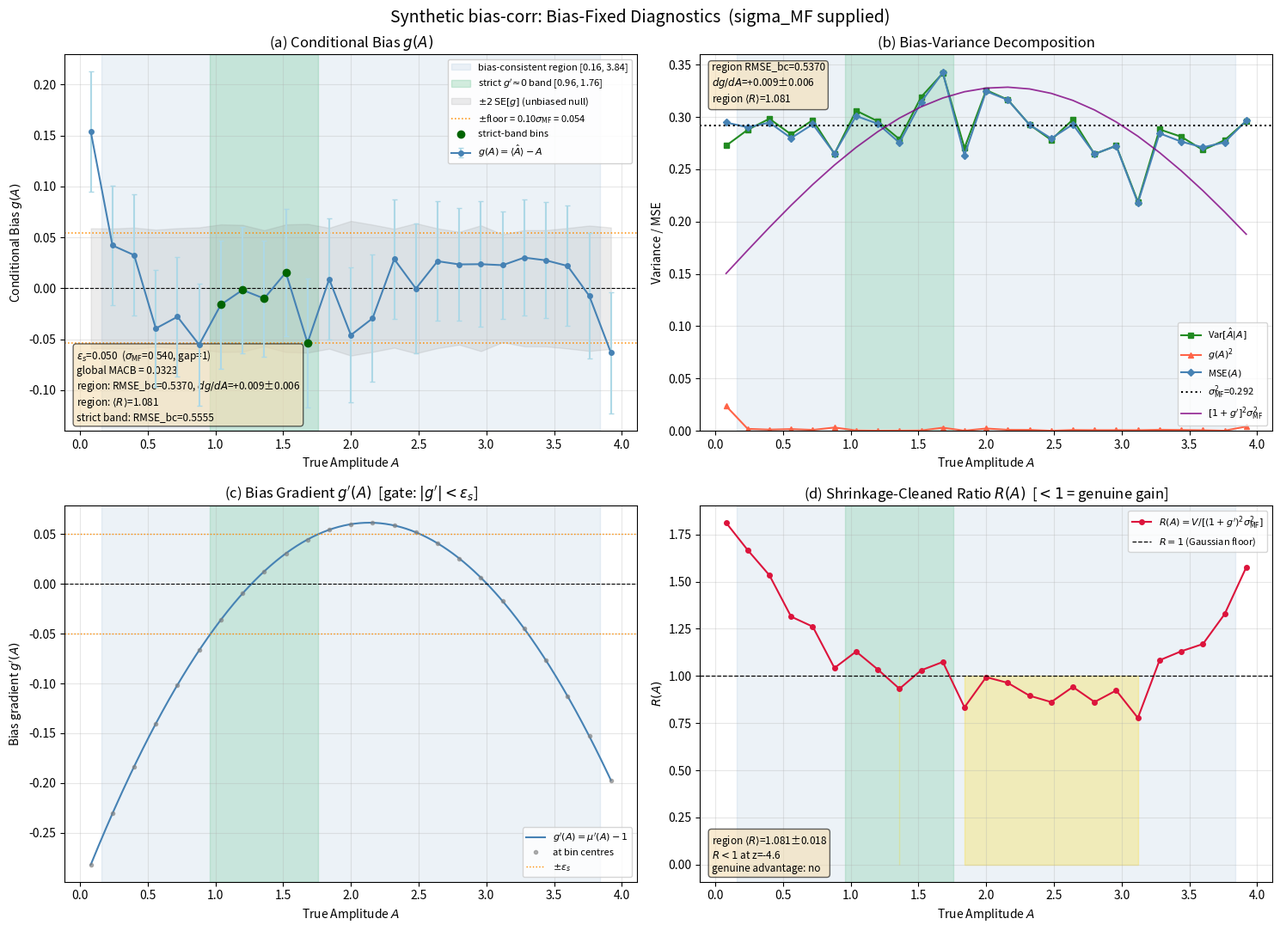

Python code for this plot: (Note: this script raises an exception after producing the figure.)
"""
Locally-Unbiased-Band Diagnostics for CNN Image Regression
===========================================================
Companion module to ``shrinkage_diagnostics.py``.

This module locates the amplitude ranges in which a CNN amplitude estimator can
be fairly compared against the matched-filter (MF) Cramer-Rao limit, and reports
the variance-reduction metrics there.

Two distinct ranges are reported, because they answer different questions:

  * the BIAS-CONSISTENT REGION  -- the (wide) contiguous range where the
    conditional bias g(A) = E[A_hat|A] - A is consistent with zero
    (|g| < max(2 SE, floor)).  This is where the *point predictor* is
    trustworthy.

  * the STRICT g'~0 BAND        -- the (narrow) contiguous range where, in
    addition, the bias gradient g'(A) is within eps_slope of zero.  This is the
    conservative range where a *bare* V(A) vs sigma_MF**2 comparison needs no
    correction.

Why both.  The biased Cramer-Rao bound is

        Var[A_hat | A]  >=  [1 + g'(A)]**2 * sigma_MF**2          (Gaussian MF)

so a bare variance comparison is only fair where g'(A) ~ 0.  A bias-correcting
loss flattens the *magnitude* of g (widening the bias-consistent region) but does
NOT necessarily flatten the *gradient* g' (which controls the bound).  Insisting
on g'~0 is therefore over-conservative.  The clean way to use the whole
bias-consistent region is the shrinkage-cleaned ratio

        R(A) = V(A) / ( [1 + g'(A)]**2 * sigma_MF**2 )

which divides the shrinkage credit out explicitly: R >= 1 for any Gaussian
estimator (R = 1 = efficient), and R < 1 only with a genuine non-Gaussian Fisher
gain.  R(A) averaged over the bias-consistent region is the PRIMARY
variance-vs-CRLB output; the strict g'~0 band is a cross-check.

sigma_MF is OPTIONAL.  Without it, the regions are still located (g' needs no
external input), the within-region bias-corrected RMSE / MACB / bias-fraction /
regression are reported, and the residual gradient dg/dA is printed.  The
genuine-advantage verdict and R(A) require sigma_MF and are otherwise declined.

Notes on robustness
-------------------
* g'(A) is obtained by splining g(A) DIRECTLY (weighted by 1/SE[g]); this makes
  the smoothing parameter effective.  (Splining mu(A) ~ A is dominated by the
  identity trend, so its smoothing is inert -- a subtle trap.)
* The band is the longest contiguous run of qualifying bins, allowing up to
  ``max_gap`` isolated dropouts so a single threshold-crossing bin does not
  shatter it.

References
----------
* S. M. Kay, *Fundamentals of Statistical Signal Processing: Estimation Theory*
  (Prentice Hall, 1993), Sec. 3.4 -- biased Cramer-Rao bound.
* Y. C. Eldar, "Minimum Variance in Biased Estimation," IEEE Trans. Signal
  Process. 52(7), 2004 -- bias-gradient-constrained CRB / locally-unbiased
  formalism.

Part of the "Beyond the BLUE" code release (K. Basu).
"""

import numpy as np
import matplotlib.pyplot as plt
from scipy.interpolate import UnivariateSpline
from scipy.stats import chi2 as chi2_dist
from scipy.stats import norm, pearsonr
from typing import Tuple, Dict, Optional, List


# =====================================================================
#  1.  Conditional statistics  (binned in true amplitude A)
# =====================================================================
def compute_conditional_statistics(
    y_true: np.ndarray,
    y_pred: np.ndarray,
    n_bins: int = 25,
    min_count: int = 30,
) -> Dict:
    """
    Conditional bias g(A), variance V(A), MSE(A) and their MC errors, binned in A.

    Returns a dict with keys: 'bin_centers', 'bin_edges', 'cond_mean_pred',
    'cond_bias' (g), 'cond_var' (V), 'cond_bias_sq', 'cond_mse',
    'cond_bias_err' (SE[g]=std(resid)/sqrt(N)), 'cond_var_err'
    (SE[V]~V*sqrt(2/(N-1))), 'counts', 'valid'.
    """
    bin_edges = np.linspace(y_true.min(), y_true.max(), n_bins + 1)
    bin_centers = 0.5 * (bin_edges[:-1] + bin_edges[1:])
    bin_idx = np.clip(np.digitize(y_true, bin_edges) - 1, 0, n_bins - 1)

    cond_mean_pred = np.full(n_bins, np.nan)
    cond_bias = np.full(n_bins, np.nan)
    cond_var = np.full(n_bins, np.nan)
    cond_bias_sq = np.full(n_bins, np.nan)
    cond_mse = np.full(n_bins, np.nan)
    cond_bias_err = np.full(n_bins, np.nan)
    cond_var_err = np.full(n_bins, np.nan)
    counts = np.zeros(n_bins, dtype=int)

    for i in range(n_bins):
        mask = bin_idx == i
        counts[i] = mask.sum()
        if counts[i] < min_count:
            continue
        preds = y_pred[mask]
        resid = preds - y_true[mask]
        cond_mean_pred[i] = np.mean(preds)
        cond_bias[i] = np.mean(resid)
        cond_var[i] = np.var(preds, ddof=1)
        cond_bias_sq[i] = cond_bias[i] ** 2
        cond_mse[i] = np.mean(resid ** 2)
        cond_bias_err[i] = np.std(resid, ddof=1) / np.sqrt(counts[i])
        cond_var_err[i] = cond_var[i] * np.sqrt(2.0 / max(counts[i] - 1, 1))

    valid = ~np.isnan(cond_bias)
    return {
        'bin_centers': bin_centers, 'bin_edges': bin_edges,
        'cond_mean_pred': cond_mean_pred, 'cond_bias': cond_bias,
        'cond_var': cond_var, 'cond_bias_sq': cond_bias_sq, 'cond_mse': cond_mse,
        'cond_bias_err': cond_bias_err, 'cond_var_err': cond_var_err,
        'counts': counts, 'valid': valid,
    }


# =====================================================================
#  2.  Local slope:  spline g(A) DIRECTLY, then g'(A) = d g / dA
# =====================================================================
def compute_local_slope(
    bin_centers: np.ndarray,
    cond_bias: np.ndarray,
    cond_bias_err: np.ndarray,
    valid: np.ndarray,
    smoothing_factor: Optional[float] = None,
    weighted: bool = True,
    n_fine: int = 400,
) -> Tuple[np.ndarray, np.ndarray, object, np.ndarray]:
    """
    Fit a smoothing spline to g(A) = cond_bias (NOT to mu(A)) and differentiate.

    Splining g(A) directly is what makes ``smoothing_factor`` effective: a spline
    of mu(A) ~ A is dominated by the identity slope and its smoothing barely
    touches the small residual where g lives.

    Parameters
    ----------
    bin_centers, cond_bias, cond_bias_err, valid : arrays from
        compute_conditional_statistics.
    smoothing_factor : float or None
        UnivariateSpline ``s``.  None -> s = n_valid (weighted) so the fit is
        statistically consistent with the error bars (chi^2 ~ dof): fluctuations
        within ~1 SE are smoothed, real trends are kept.
    weighted : bool
        If True, weight points by 1/SE[g] (recommended; heteroscedastic bins).
    n_fine : int
        Points on the fine plotting grid.

    Returns
    -------
    A_fine          : fine grid of A.
    mu_prime        : mu'(A) = 1 + g'(A) on the fine grid (for plotting panel c).
    gspline         : the fitted spline of g(A) (callers differentiate it).
    g_prime_centers : g'(A) at the (all) bin centres; index with `valid`.
    """
    x = bin_centers[valid]
    g = cond_bias[valid]
    if weighted:
        w = 1.0 / np.clip(cond_bias_err[valid], 1e-12, None)
        s = smoothing_factor if smoothing_factor is not None else len(x)
        gspline = UnivariateSpline(x, g, w=w, s=s, k=3)
    else:
        s = smoothing_factor if smoothing_factor is not None else len(x) * np.var(g)
        gspline = UnivariateSpline(x, g, s=s, k=3)

    dg = gspline.derivative()
    A_fine = np.linspace(x.min(), x.max(), n_fine)
    mu_prime = 1.0 + dg(A_fine)
    g_prime_centers = dg(bin_centers)
    return A_fine, mu_prime, gspline, g_prime_centers


# =====================================================================
#  3.  Longest contiguous run with gap tolerance
# =====================================================================
def _longest_run_gap(mask: np.ndarray, max_gap: int = 0) -> Tuple[int, int, int]:
    """
    Longest run of True allowing up to ``max_gap`` consecutive False inside it.
    Returns (span_length, i0, i1) with i0,i1 the first/last True of the best run
    (both endpoints are True). span_length = i1 - i0 + 1.  (0,-1,-1) if none.
    """
    n = len(mask)
    best = (0, -1, -1)
    for i in range(n):
        if not mask[i]:
            continue
        j, last, gap = i, i, 0
        while j + 1 < n:
            if mask[j + 1]:
                j += 1; last = j; gap = 0
            elif gap < max_gap:
                j += 1; gap += 1
            else:
                break
        if last - i + 1 > best[0]:
            best = (last - i + 1, i, last)
    return best


# =====================================================================
#  4.  The two ranges:  bias-consistent region + strict g'~0 band
# =====================================================================
def find_locally_unbiased_band(
    stats: Dict,
    gspline,
    eps_slope: float = 0.05,
    sigma_mf: Optional[float] = None,
    bias_floor_frac: float = 0.10,
    k_se: float = 2.0,
    max_gap: int = 1,
    min_band_bins: int = 3,
) -> Dict:
    """
    Locate (i) the bias-consistent region and (ii) the strict g'~0 band.

    Gates (per valid bin):
        bias gate :  |g(A)|  < max( k_se * SE[g] , floor )       floor uses
                     sigma_MF if supplied else internal sigma_int
        slope gate:  |g'(A)| < eps_slope                          g' from gspline

    The bias-consistent REGION is the longest gap-tolerant run of bias-gate
    passes; the strict BAND is the longest gap-tolerant run of (bias & slope).

    Returns a dict with (selected keys):
      strict band : 'found','band_mask','band_bins','A_lo','A_hi'
      region      : 'region_found','region_mask','region_bins','region_A_lo','region_A_hi'
      gates       : 'g_prime','slope_gate','bias_gate','combined'
      scale       : 'sigma_scale','sigma_source','sigma_int','floor'
      echoes      : 'eps_slope','bias_floor_frac','k_se','max_gap'
    """
    v = stats['valid']
    n_bins = len(v)
    bc = stats['bin_centers']
    g = stats['cond_bias']
    g_err = stats['cond_bias_err']
    V = stats['cond_var']

    # g'(A) at every bin centre (NaN out invalid bins)
    g_prime = np.where(v, gspline.derivative()(bc), np.nan)
    slope_gate = v & (np.abs(g_prime) < eps_slope)

    # internal noise scale (used iff sigma_mf is None) -- high-SNR sqrt(V) plateau
    sqrtV = np.sqrt(np.where(v, V, np.nan))
    A_med = np.nanmedian(bc[v]) if v.any() else np.nan
    hi = slope_gate & (bc >= A_med)
    if np.count_nonzero(hi) >= 2:
        sigma_int = float(np.nanmedian(sqrtV[hi]))
    elif np.count_nonzero(slope_gate) >= 1:
        sigma_int = float(np.nanmedian(sqrtV[slope_gate]))
    else:
        hiA = v & (bc >= np.nanpercentile(bc[v], 75))
        sigma_int = float(np.nanmedian(sqrtV[hiA])) if hiA.any() else float(np.nanmedian(sqrtV))

    if sigma_mf is not None:
        sigma_scale, sigma_source = float(sigma_mf), 'sigma_MF'
    else:
        sigma_scale, sigma_source = sigma_int, 'sigma_int'
    floor = bias_floor_frac * sigma_scale

    bias_tol = np.maximum(k_se * g_err, floor)
    bias_gate = v & (np.abs(g) < bias_tol)
    combined = slope_gate & bias_gate

    def _run(mask):
        L, i0, i1 = _longest_run_gap(mask, max_gap)
        if i0 < 0:
            return False, np.zeros(n_bins, bool), np.array([], int), np.nan, np.nan
        m = np.zeros(n_bins, bool)
        idx = [k for k in range(i0, i1 + 1) if mask[k]]
        m[idx] = True
        found = len(idx) >= min_band_bins
        return found, m, np.array(idx), float(stats['bin_edges'][i0]), float(stats['bin_edges'][i1 + 1])

    b_found, b_mask, b_bins, b_lo, b_hi = _run(combined)
    r_found, r_mask, r_bins, r_lo, r_hi = _run(bias_gate)

    return {
        'found': b_found, 'band_mask': b_mask, 'band_bins': b_bins,
        'A_lo': b_lo, 'A_hi': b_hi,
        'region_found': r_found, 'region_mask': r_mask, 'region_bins': r_bins,
        'region_A_lo': r_lo, 'region_A_hi': r_hi,
        'g_prime': g_prime, 'slope_gate': slope_gate, 'bias_gate': bias_gate,
        'combined': combined,
        'sigma_scale': sigma_scale, 'sigma_source': sigma_source,
        'sigma_int': sigma_int, 'floor': floor,
        'eps_slope': eps_slope, 'bias_floor_frac': bias_floor_frac,
        'k_se': k_se, 'max_gap': max_gap,
    }


# =====================================================================
#  5.  Aggregation over a set of bins (strict band OR bias region)
# =====================================================================
def _ols_with_se(x: np.ndarray, y: np.ndarray):
    """OLS y = b0 + b1 x; return (b1, b0, se_b1, se_b0)."""
    n = len(x); xbar = x.mean()
    Sxx = np.sum((x - xbar) ** 2)
    b1 = np.sum((x - xbar) * (y - y.mean())) / Sxx
    b0 = y.mean() - b1 * xbar
    resid = y - (b0 + b1 * x)
    s2 = np.sum(resid ** 2) / (n - 2)
    se_b1 = np.sqrt(s2 / Sxx)
    se_b0 = np.sqrt(s2 * (1.0 / n + xbar ** 2 / Sxx))
    return float(b1), float(b0), float(se_b1), float(se_b0)


def _aggregate(stats, mask, g_prime, y_true, y_pred, A_lo, A_hi,
               sigma_mf: Optional[float]) -> Dict:
    """Aggregate bias/variance/regression/R over the bins in `mask` and the
    pooled pairs in [A_lo, A_hi]. Returns {} if the selection is empty."""
    v = stats['valid']
    sel = mask & v
    if sel.sum() == 0:
        return {}
    g = stats['cond_bias'][sel]
    V = stats['cond_var'][sel]
    counts = stats['counts'][sel]
    gp = g_prime[sel]
    w = counts / counts.sum()

    mean_V = float(np.sum(w * V))
    mean_g2 = float(np.sum(w * g ** 2))
    mean_mse = mean_g2 + mean_V
    out = {
        'n_bins': int(sel.sum()), 'n_eff': int(counts.sum()),
        'A_lo': float(A_lo), 'A_hi': float(A_hi),
        'RMSE_bc': float(np.sqrt(mean_V)),
        'RMSE_raw_binned': float(np.sqrt(mean_mse)),
        'MACB': float(np.mean(np.abs(g))),
        'bias_fraction': mean_g2 / mean_mse if mean_mse > 0 else 0.0,
        'mean_cond_var': mean_V,
        'mean_gprime': float(np.sum(w * gp)),
        'max_abs_gprime': float(np.nanmax(np.abs(gp))),
    }

    # pooled (pixel-level) residuals, regression, residual gradient dg/dA = b1-1
    in_band = (y_true >= A_lo) & (y_true < A_hi)
    yt, yp = y_true[in_band], y_pred[in_band]
    resid = yp - yt
    out['n_pairs'] = int(in_band.sum())
    out['RMSE_pooled'] = float(np.sqrt(np.mean(resid ** 2)))
    b1, b0, se1, se0 = _ols_with_se(yt, yp)
    r_pear, p_pear = pearsonr(yt, yp)
    ss_res = np.sum(resid ** 2); ss_tot = np.sum((yt - yt.mean()) ** 2)
    out.update({
        'reg_slope': b1, 'reg_intercept': b0,
        'reg_slope_se': se1, 'reg_intercept_se': se0,
        'dg_dA': b1 - 1.0, 'dg_dA_se': se1,
        'dg_dA_z': (b1 - 1.0) / se1 if se1 > 0 else np.nan,
        'reg_r2': float(1.0 - ss_res / ss_tot) if ss_tot > 0 else np.nan,
        'reg_pearson_r': float(r_pear), 'reg_pearson_p': float(p_pear),
    })

    if sigma_mf is not None:
        sig2 = float(sigma_mf) ** 2
        Rc = V / ((1.0 + gp) ** 2 * sig2)          # pointwise shrinkage-cleaned R
        R = float(np.sum(w * Rc))
        var_VoverMF = mean_V / sig2 if sig2 > 0 else np.nan   # <V>/sigma_MF^2 (<1 = below MF)
        # significance of the genuine advantage = significance of R < 1.
        # The dominant error is on <V> (SE[V]/V = sqrt(2/N)); g' uncertainty is
        # subdominant, so SE[R]/R ~ sqrt(2/N_eff).
        se_R = R * np.sqrt(2.0 / max(out['n_eff'] - 1, 1))
        z_R = (1.0 - R) / se_R if se_R > 0 else np.nan       # >0 means R below 1
        # (kept for reference) significance of bare <V> < sigma_MF^2
        se_meanV = mean_V * np.sqrt(2.0 / max(out['n_eff'] - 1, 1))
        z_var = (sig2 - mean_V) / se_meanV if se_meanV > 0 else np.nan
        out.update({
            'sigma_mf': float(sigma_mf), 'sigma_mf_sq': sig2,
            'R': R, 'R_se': float(se_R),
            'z_R': float(z_R), 'p_R': float(norm.sf(z_R)) if np.isfinite(z_R) else np.nan,
            'var_VoverMF': float(var_VoverMF),
            'z_var_below_MF': float(z_var),
            'genuine_advantage': bool((R < 1.0) and np.isfinite(z_R) and (z_R > 2.0)),
        })
    return out


def compute_band_summaries(stats, band, y_true, y_pred,
                           sigma_mf: Optional[float] = None) -> Dict:
    """
    Aggregate over BOTH the strict g'~0 band and the (wide) bias-consistent
    region.  Returns {'strict': {...}|None, 'region': {...}|None}.

    For each range: bias-corrected RMSE sqrt(<V>), raw pooled RMSE, MACB,
    bias-fraction, within-range OLS regression and the residual gradient
    dg/dA (= slope-1) with its significance, and -- if sigma_mf is given --
    the shrinkage-cleaned R(A), the bare variance ratio, and the
    significance of <V> < sigma_MF**2 with a genuine-advantage flag.
    """
    gp = band['g_prime']
    strict = (_aggregate(stats, band['band_mask'], gp, y_true, y_pred,
                         band['A_lo'], band['A_hi'], sigma_mf)
              if band['found'] else None)
    region = (_aggregate(stats, band['region_mask'], gp, y_true, y_pred,
                         band['region_A_lo'], band['region_A_hi'], sigma_mf)
              if band['region_found'] else None)
    return {'strict': strict or None, 'region': region or None}


def compute_R_ratio(stats: Dict, band: Dict, sigma_mf: float) -> np.ndarray:
    """Pointwise R(A) = V(A) / ([1+g'(A)]^2 sigma_MF^2) at bin centres (NaN where
    invalid).  Requires sigma_mf."""
    v = stats['valid']
    sig2 = float(sigma_mf) ** 2
    R = stats['cond_var'] / ((1.0 + band['g_prime']) ** 2 * sig2)
    return np.where(v, R, np.nan)


# =====================================================================
#  6.  Robustness scan over spline smoothing / eps_slope
# =====================================================================
def band_robustness_scan(
    y_true, y_pred, n_bins: int = 25,
    smoothing_factors: Optional[list] = None,
    eps_slopes: Optional[list] = None,
    sigma_mf: Optional[float] = None,
    max_gap: int = 1,
) -> list:
    """
    Re-derive the strict band and the bias region over a grid of spline-smoothing
    and eps_slope values.  Returns a list of dicts with the spans and the
    bias-corrected within-range RMSE for each combination.
    """
    if smoothing_factors is None:
        smoothing_factors = [None]
    if eps_slopes is None:
        eps_slopes = [0.03, 0.05, 0.08]

    stats = compute_conditional_statistics(y_true, y_pred, n_bins=n_bins)
    out = []
    for s in smoothing_factors:
        _, _, gsp, _ = compute_local_slope(
            stats['bin_centers'], stats['cond_bias'], stats['cond_bias_err'],
            stats['valid'], smoothing_factor=s)
        for eps in eps_slopes:
            band = find_locally_unbiased_band(stats, gsp, eps_slope=eps,
                                              sigma_mf=sigma_mf, max_gap=max_gap)
            summ = compute_band_summaries(stats, band, y_true, y_pred,
                                          sigma_mf=sigma_mf)
            st = summ['strict']; rg = summ['region']
            out.append({
                's': s, 'eps_slope': eps,
                'band_found': band['found'],
                'band_A': (band['A_lo'], band['A_hi']),
                'band_nbins': int(band['band_mask'].sum()),
                'band_RMSE_bc': st['RMSE_bc'] if st else np.nan,
                'region_A': (band['region_A_lo'], band['region_A_hi']),
                'region_nbins': int(band['region_mask'].sum()),
                'region_RMSE_bc': rg['RMSE_bc'] if rg else np.nan,
                'region_R': (rg.get('R', np.nan) if rg else np.nan),
            })
    return out


# =====================================================================
#  7.  Plot: standalone conditional bias g(A) with both ranges marked
# =====================================================================
def plot_conditional_bias_with_band(
    stats: Dict, band: Dict, summaries: Optional[Dict] = None,
    scalar_summaries: Optional[Dict] = None, title_prefix: str = "CNN",
    ax: Optional[plt.Axes] = None, save_path: Optional[str] = None,
) -> plt.Figure:
    """
    Standalone g(A) plot with the wide bias-consistent region (light) and the
    strict g'~0 band (dark) both shaded, the +/-2 SE null ribbon, the floor, and
    an annotation block.
    """
    v = stats['valid']
    bc = stats['bin_centers'][v]
    g = stats['cond_bias'][v]
    g_err = stats['cond_bias_err'][v]

    if ax is None:
        fig, ax = plt.subplots(figsize=(8.5, 5.5))
    else:
        fig = ax.figure

    if band['region_found']:
        ax.axvspan(band['region_A_lo'], band['region_A_hi'], color='steelblue',
                   alpha=0.10, label=f"bias-consistent region [{band['region_A_lo']:.2f}, {band['region_A_hi']:.2f}]")
    if band['found']:
        ax.axvspan(band['A_lo'], band['A_hi'], color='mediumseagreen', alpha=0.22,
                   label=f"strict $g'\\!\\approx\\!0$ band [{band['A_lo']:.2f}, {band['A_hi']:.2f}]")

    ax.fill_between(bc, -2 * g_err, 2 * g_err, alpha=0.15, color='gray',
                    label=r'$\pm 2\,\mathrm{SE}[g]$ (unbiased null)')
    ax.axhline(0, color='black', ls='--', lw=0.8)
    floor = band['floor']
    sname = 'MF' if band['sigma_source'] == 'sigma_MF' else 'int'
    ax.axhline(+floor, color='darkorange', ls=':', lw=1.1,
               label=f"$\\pm$floor = {band['bias_floor_frac']:.2f}$\\sigma_{{\\rm {sname}}}$ = {floor:.3f}")
    ax.axhline(-floor, color='darkorange', ls=':', lw=1.1)

    ax.errorbar(bc, g, yerr=2 * g_err, fmt='o-', markersize=4, capsize=2,
                color='steelblue', ecolor='lightblue', zorder=5,
                label=r'$g(A)=\langle\hat A\rangle - A$')
    if band['found']:
        bm = band['band_mask'][v]
        ax.plot(bc[bm], g[bm], 'o', markersize=6, color='darkgreen', zorder=6,
                label='strict-band bins')

    ax.set_xlabel('True Amplitude $A$')
    ax.set_ylabel('Conditional Bias $g(A)$')
    ax.set_title(f'{title_prefix}: Conditional Bias with Unbiased Ranges')
    ax.grid(True, alpha=0.3)
    ax.legend(fontsize=8, loc='best', framealpha=0.9)

    lines = [f"$\\varepsilon_s$={band['eps_slope']:.3f}  "
             f"($\\sigma_{{\\rm {sname}}}$={band['sigma_scale']:.3f}, gap={band['max_gap']})"]
    if scalar_summaries is not None:
        lines.append(f"global MACB = {scalar_summaries['MACB']:.4f}")
    if summaries is not None:
        rg = summaries.get('region'); st = summaries.get('strict')
        if rg is not None:
            extra = f", $dg/dA$={rg['dg_dA']:+.3f}±{rg['dg_dA_se']:.3f}"
            lines.append(f"region: RMSE_bc={rg['RMSE_bc']:.4f}{extra}")
            if 'R' in rg:
                lines.append(f"region: $\\langle R\\rangle$={rg['R']:.3f}")
        if st is not None:
            lines.append(f"strict band: RMSE_bc={st['RMSE_bc']:.4f}")
    ax.text(0.02, 0.02, "\n".join(lines), transform=ax.transAxes, fontsize=8.5,
            va='bottom', ha='left',
            bbox=dict(boxstyle='round', facecolor='wheat', alpha=0.6))

    if save_path:
        fig.savefig(save_path, dpi=200, bbox_inches='tight')
    return fig


# =====================================================================
#  8.  Full multi-panel diagnostics (band-aware; sigma_mf optional)
# =====================================================================
def plot_biasfixed_diagnostics(
    stats, band, A_fine, mu_prime, summaries, scalar_summaries,
    sigma_mf: Optional[float] = None, title_prefix: str = "CNN",
    save_path: Optional[str] = None,
) -> plt.Figure:
    """
    Band-aware figure.  2x2 if sigma_mf supplied (adds R(A)), else 1x3.
      (a) g(A) with both ranges     (b) bias-variance (+ biased-CRLB if sigma_mf)
      (c) bias gradient g'(A)        (d) R(A)            [only if sigma_mf]
    """
    v = stats['valid']
    bc = stats['bin_centers'][v]
    cv = stats['cond_var'][v]
    cb2 = stats['cond_bias_sq'][v]
    cmse = stats['cond_mse'][v]
    gp_c = band['g_prime']
    have_mf = sigma_mf is not None
    rg = summaries.get('region'); stb = summaries.get('strict')

    if have_mf:
        fig, axes = plt.subplots(2, 2, figsize=(15, 11))
        ax_a, ax_b, ax_c, ax_d = axes[0, 0], axes[0, 1], axes[1, 0], axes[1, 1]
    else:
        fig, axes = plt.subplots(1, 3, figsize=(18, 5.2))
        ax_a, ax_b, ax_c = axes; ax_d = None
    fig.suptitle(f"{title_prefix}: Bias-Fixed Diagnostics"
                 f"{'  (sigma_MF supplied)' if have_mf else '  (checkpoint-only)'}",
                 fontsize=14)

    # (a)
    plot_conditional_bias_with_band(stats, band, summaries=summaries,
                                    scalar_summaries=scalar_summaries,
                                    title_prefix=title_prefix, ax=ax_a)
    ax_a.set_title('(a) Conditional Bias $g(A)$')

    def _shade(ax):
        if band['region_found']:
            ax.axvspan(band['region_A_lo'], band['region_A_hi'], color='steelblue', alpha=0.10)
        if band['found']:
            ax.axvspan(band['A_lo'], band['A_hi'], color='mediumseagreen', alpha=0.20)

    # (b)
    ax_b.plot(bc, cv, 's-', ms=4, color='forestgreen', label=r'Var$[\hat A|A]$')
    ax_b.plot(bc, cb2, '^-', ms=4, color='tomato', label=r'$g(A)^2$')
    ax_b.plot(bc, cmse, 'D-', ms=4, color='steelblue', label=r'MSE$(A)$')
    if have_mf:
        sig2 = float(sigma_mf) ** 2
        ax_b.axhline(sig2, color='black', ls=':', lw=1.5,
                     label=f'$\\sigma^2_{{\\rm MF}}$={sig2:.3f}')
        ax_b.plot(bc, (1.0 + gp_c[v]) ** 2 * sig2, '-', color='purple', lw=1.3,
                  alpha=0.8, label=r'$[1+g^\prime]^2\sigma^2_{\rm MF}$')
    _shade(ax_b)
    ax_b.set_xlabel('True Amplitude $A$'); ax_b.set_ylabel('Variance / MSE')
    ax_b.set_title('(b) Bias-Variance Decomposition')
    ax_b.set_ylim(bottom=0); ax_b.grid(True, alpha=0.3); ax_b.legend(fontsize=8)
    if rg is not None:
        txt = f"region RMSE_bc={rg['RMSE_bc']:.4f}\n$dg/dA$={rg['dg_dA']:+.3f}±{rg['dg_dA_se']:.3f}"
        if have_mf:
            txt += f"\nregion $\\langle R\\rangle$={rg['R']:.3f}"
        ax_b.text(0.02, 0.98, txt, transform=ax_b.transAxes, fontsize=8.5,
                  va='top', bbox=dict(boxstyle='round', facecolor='wheat', alpha=0.6))

    # (c) bias gradient g'(A)
    ax_c.plot(A_fine, mu_prime - 1.0, '-', color='steelblue', lw=1.5,
              label=r"$g'(A)=\mu'(A)-1$")
    ax_c.plot(bc, gp_c[v], 'o', ms=3, color='gray', alpha=0.6, label='at bin centres')
    ax_c.axhline(0.0, color='black', ls='--', lw=0.8)
    ax_c.axhline(+band['eps_slope'], color='darkorange', ls=':', lw=1.0)
    ax_c.axhline(-band['eps_slope'], color='darkorange', ls=':', lw=1.0,
                 label=r"$\pm\varepsilon_s$")
    _shade(ax_c)
    ax_c.set_xlabel('True Amplitude $A$'); ax_c.set_ylabel(r"Bias gradient $g'(A)$")
    ax_c.set_title("(c) Bias Gradient $g'(A)$  [gate: $|g'|<\\varepsilon_s$]")
    ax_c.grid(True, alpha=0.3); ax_c.legend(fontsize=8)

    # (d) R(A)
    if have_mf and ax_d is not None:
        R = compute_R_ratio(stats, band, sigma_mf)[v]
        ax_d.plot(bc, R, 'o-', ms=4, color='crimson',
                  label=r'$R(A)=V/[(1+g^\prime)^2\sigma^2_{\rm MF}]$')
        ax_d.axhline(1.0, color='black', ls='--', lw=0.9, label=r'$R=1$ (Gaussian floor)')
        _shade(ax_d)
        ax_d.fill_between(bc, 0, 1, where=(R < 1.0), color='gold', alpha=0.25)
        ax_d.set_xlabel('True Amplitude $A$'); ax_d.set_ylabel('$R(A)$')
        ax_d.set_title('(d) Shrinkage-Cleaned Ratio $R(A)$  [$<1$ = genuine gain]')
        ax_d.grid(True, alpha=0.3); ax_d.legend(fontsize=8)
        if rg is not None:
            adv = "YES" if rg['genuine_advantage'] else "no"
            ax_d.text(0.02, 0.02,
                      f"region $\\langle R\\rangle$={rg['R']:.3f}±{rg['R_se']:.3f}\n"
                      f"$R<1$ at z={rg['z_R']:+.1f}\n"
                      f"genuine advantage: {adv}",
                      transform=ax_d.transAxes, fontsize=8.5, va='bottom',
                      bbox=dict(boxstyle='round', facecolor='wheat', alpha=0.6))

    plt.tight_layout()
    if save_path:
        fig.savefig(save_path, dpi=200, bbox_inches='tight')
    return fig


# =====================================================================
#  9.  Scalar summaries (global; kept for the pair)
# =====================================================================
def compute_scalar_summaries(stats: Dict, sigma_mf: Optional[float] = None) -> Dict:
    """Global population-weighted scalar diagnostics, independent of the band."""
    v = stats['valid']
    g = stats['cond_bias'][v]
    g_err = stats['cond_bias_err'][v]
    cond_var = stats['cond_var'][v]
    counts = stats['counts'][v]
    weights = counts / counts.sum()

    macb = float(np.mean(np.abs(g)))
    mean_bias_sq = float(np.sum(weights * stats['cond_bias_sq'][v]))
    mean_cond_var = float(np.sum(weights * cond_var))
    mean_mse = mean_bias_sq + mean_cond_var
    chi2_val = float(np.sum((g / g_err) ** 2))
    n_dof = int(len(g))
    out = {
        'MACB': macb,
        'MACB_weighted': float(np.sum(weights * np.abs(g))),
        'RMS_bias': float(np.sqrt(np.mean(g ** 2))),
        'mean_cond_var': mean_cond_var, 'mean_bias_sq': mean_bias_sq,
        'bias_fraction': mean_bias_sq / mean_mse if mean_mse > 0 else 0.0,
        'chi2_unbiased': chi2_val, 'chi2_dof': n_dof,
        'chi2_pval': float(1.0 - chi2_dist.cdf(chi2_val, df=n_dof)),
    }
    if sigma_mf is not None:
        out['variance_ratio_vs_MF'] = float(sigma_mf) ** 2 / mean_cond_var
    return out


# =====================================================================
#  10.  Top-level driver
# =====================================================================
def run_biasfixed_analysis(
    y_true, y_pred, sigma_mf: Optional[float] = None, n_bins: int = 25,
    eps_slope: float = 0.05, bias_floor_frac: float = 0.10, max_gap: int = 1,
    smoothing_factor: Optional[float] = None, title_prefix: str = "CNN",
    make_plot: bool = True, save_path: Optional[str] = None,
):
    """
    End-to-end: conditional stats -> g(A) spline -> ranges -> summaries -> report
    (+plot).  Reports the wide bias-consistent region (primary, with R(A) if
    sigma_mf given) and the strict g'~0 band (cross-check), plus the residual
    gradient dg/dA.  Returns (stats, band, summaries, scalar_summaries, fig).
    """
    m = np.isfinite(y_true) & np.isfinite(y_pred)
    y_true, y_pred = y_true[m], y_pred[m]

    stats = compute_conditional_statistics(y_true, y_pred, n_bins=n_bins)
    A_fine, mu_prime, gsp, _ = compute_local_slope(
        stats['bin_centers'], stats['cond_bias'], stats['cond_bias_err'],
        stats['valid'], smoothing_factor=smoothing_factor)
    band = find_locally_unbiased_band(stats, gsp, eps_slope=eps_slope,
                                      sigma_mf=sigma_mf,
                                      bias_floor_frac=bias_floor_frac,
                                      max_gap=max_gap)
    scalar = compute_scalar_summaries(stats, sigma_mf=sigma_mf)
    summ = compute_band_summaries(stats, band, y_true, y_pred, sigma_mf=sigma_mf)
    rg, stb = summ['region'], summ['strict']

    bar = "=" * 70
    print(bar)
    print(f"BIAS-FIXED ANALYSIS  -  {title_prefix}")
    print(f"  mode: {'sigma_MF supplied' if sigma_mf is not None else 'CHECKPOINT-ONLY (no sigma_MF)'}")
    print(bar)
    print(f"  global MACB={scalar['MACB']:.5f}   global bias-fraction={scalar['bias_fraction']:.2%}")
    print(f"  chi^2/nu={scalar['chi2_unbiased']:.1f}/{scalar['chi2_dof']} (p={scalar['chi2_pval']:.1e})"
          f"   g'(A) range=[{(mu_prime-1).min():+.3f}, {(mu_prime-1).max():+.3f}]")

    # ---- PRIMARY: bias-consistent region ----
    print("-" * 70)
    if rg is None:
        print("  BIAS-CONSISTENT REGION : NOT FOUND (try larger n_bins / floor).")
    else:
        print(f"  BIAS-CONSISTENT REGION (primary) : A in [{rg['A_lo']:.3f}, {rg['A_hi']:.3f}]"
              f"  ({rg['n_bins']} bins, N={rg['n_eff']})")
        print(f"    RMSE (bias-corrected) = {rg['RMSE_bc']:.5f}   MACB = {rg['MACB']:.5f}"
              f"   bias-frac = {rg['bias_fraction']:.2%}")
        print(f"    net residual gradient dg/dA = {rg['dg_dA']:+.4f} +/- {rg['dg_dA_se']:.4f}"
              f"  ({rg['dg_dA_z']:+.1f}sigma over the region)")
        print(f"    local max|g'(A)| in region = {rg['max_abs_gprime']:.3f}  "
              f"(vs eps_s={band['eps_slope']:.3f}; this local excursion limits the strict band)")
        if sigma_mf is not None:
            print(f"    <V>/sigma_MF^2 = {rg['var_VoverMF']:.3f}   "
                  f"shrinkage-cleaned <R(A)> = {rg['R']:.3f} +/- {rg['R_se']:.3f}")
            print(f"    advantage (R<1): "
                  f"{'YES' if rg['genuine_advantage'] else 'no'}"
                  f"  (R below 1 at {rg['z_R']:+.1f} sigma)")
        else:
            print("    sigma_MF not supplied -> R(A) / advantage verdict DECLINED.")

    # ---- CROSS-CHECK: strict band ----
    print("-" * 70)
    if stb is None:
        print("  STRICT g'~0 BAND : NOT FOUND (residual gradient exceeds eps_slope).")
    else:
        print(f"  STRICT g'~0 BAND (cross-check)   : A in [{stb['A_lo']:.3f}, {stb['A_hi']:.3f}]"
              f"  ({stb['n_bins']} bins)")
        print(f"    RMSE (bias-corrected) = {stb['RMSE_bc']:.5f}   "
              f"reg. slope b1 = {stb['reg_slope']:.4f} +/- {stb['reg_slope_se']:.4f}")
        if sigma_mf is not None:
            print(f"    <R(A)> = {stb['R']:.3f}")
    print(bar)

    fig = None
    if make_plot:
        fig = plot_biasfixed_diagnostics(stats, band, A_fine, mu_prime, summ,
                                         scalar, sigma_mf=sigma_mf,
                                         title_prefix=title_prefix,
                                         save_path=save_path)
    return stats, band, summ, scalar, fig


# =====================================================================
#  11.  Multi-run comparison table (e.g. std-MSE vs bias-corrected MSE)
# =====================================================================
def compare_runs(
    runs: List[Tuple[str, np.ndarray, np.ndarray]],
    sigma_mf: Optional[float] = None, n_bins: int = 25, eps_slope: float = 0.05,
    bias_floor_frac: float = 0.10, smoothing_factor: Optional[float] = None,
    max_gap: int = 1,
) -> List[Dict]:
    """
    Print a side-by-side verdict table for several runs and return the rows.

    ``runs`` : list of (label, y_true, y_pred).

    Columns: net residual gradient dg/dA over the bias-consistent region
    (+/- SE, sigma); the local max|g'| there (what limits the strict band);
    the bias-consistent region (bins, span); the strict g'~0 band (bins, span);
    and -- if sigma_mf given -- <V>/sigma_MF^2 and the shrinkage-cleaned <R(A)>
    with its significance below 1.
    """
    rows = []
    for label, yt, yp in runs:
        m = np.isfinite(yt) & np.isfinite(yp)
        yt, yp = yt[m], yp[m]
        stats = compute_conditional_statistics(yt, yp, n_bins=n_bins)
        _, _, gsp, _ = compute_local_slope(
            stats['bin_centers'], stats['cond_bias'], stats['cond_bias_err'],
            stats['valid'], smoothing_factor=smoothing_factor)
        band = find_locally_unbiased_band(stats, gsp, eps_slope=eps_slope,
                                          sigma_mf=sigma_mf,
                                          bias_floor_frac=bias_floor_frac,
                                          max_gap=max_gap)
        summ = compute_band_summaries(stats, band, yt, yp, sigma_mf=sigma_mf)
        rg = summ['region']
        rows.append({
            'label': label,
            'dg_dA': rg['dg_dA'] if rg else np.nan,
            'dg_dA_se': rg['dg_dA_se'] if rg else np.nan,
            'dg_dA_sigma': rg['dg_dA_z'] if rg else np.nan,
            'max_abs_gprime': rg['max_abs_gprime'] if rg else np.nan,
            'region_A': (band['region_A_lo'], band['region_A_hi']),
            'region_nbins': int(band['region_mask'].sum()),
            'band_A': (band['A_lo'], band['A_hi']),
            'band_nbins': int(band['band_mask'].sum()),
            'var_VoverMF': (rg.get('var_VoverMF', np.nan) if rg else np.nan),
            'R': (rg.get('R', np.nan) if rg else np.nan),
            'R_se': (rg.get('R_se', np.nan) if rg else np.nan),
            'z_R': (rg.get('z_R', np.nan) if rg else np.nan),
            'RMSE_bc': (rg['RMSE_bc'] if rg else np.nan),
        })

    # ---- pretty print ----
    h = (f"{'run':<14}{'dg/dA region (sig)':>20}{'max|g′|':>9}"
         f"{'bias-region (bins)':>21}{'g′~0 band (bins)':>20}"
         f"{'<V>/σ²':>9}{'<R> (sig<1)':>16}")
    print("=" * len(h)); print(h); print("-" * len(h))
    for r in rows:
        ra = f"[{r['region_A'][0]:.2f},{r['region_A'][1]:.2f}]({r['region_nbins']})"
        ba = f"[{r['band_A'][0]:.2f},{r['band_A'][1]:.2f}]({r['band_nbins']})"
        dg = f"{r['dg_dA']:+.3f}±{r['dg_dA_se']:.3f}({r['dg_dA_sigma']:+.1f})" if np.isfinite(r['dg_dA']) else "  -  "
        mg = f"{r['max_abs_gprime']:.3f}" if np.isfinite(r['max_abs_gprime']) else "  -  "
        vr = f"{r['var_VoverMF']:.3f}" if np.isfinite(r['var_VoverMF']) else "  -  "
        R = f"{r['R']:.3f}({r['z_R']:+.1f}σ)" if np.isfinite(r['R']) else "  -  "
        print(f"{r['label']:<14}{dg:>20}{mg:>9}{ra:>21}{ba:>20}{vr:>9}{R:>16}")
    print("=" * len(h))
    if sigma_mf is not None:
        print("Reading: <V>/σ²<1 looks like a variance win, but only R<1 (sig.) is a"
              " genuine non-Gaussian gain;\nR~1 = at the CRLB; R>1 = the apparent"
              " win is shrinkage. dg/dA is the net tilt over the region;\nmax|g′| is"
              " the local excursion that fragments the strict g′~0 band.")
    return rows


# =====================================================================
#  Example usage (synthetic; replace with checkpoint arrays)
# =====================================================================
if __name__ == "__main__":
    rng = np.random.default_rng(0)
    N = 8000
    sigma_mf_true = 0.54

    A = rng.uniform(0.0, 4.0, N)
    # std-MSE-like: smooth shrinkage S-curve (steep ends, flat middle)
    yp_std = A - 0.45 * ((A - 2) / 2) ** 3 + rng.normal(0, sigma_mf_true, N)
    # bias-corrected-like: flat |g| but a mild residual positive gradient
    g_ends = 0.20 * np.exp(-A / 0.35) - 0.16 * np.exp(-(4 - A) / 0.35)
    yp_bc = A + g_ends + 0.04 * (A - 2) + rng.normal(0, sigma_mf_true, N)

    print("\n### single run (bias-corr-like, sigma_MF supplied) ###")
    run_biasfixed_analysis(A, yp_bc, sigma_mf=sigma_mf_true,
                           title_prefix="Synthetic bias-corr",
                           save_path="/tmp/biasfixed_demo.png")

    print("\n### comparison table ###")
    compare_runs([("std-MSE", A, yp_std), ("bias-corr", A, yp_bc)],
                 sigma_mf=sigma_mf_true)
